Photos from the image-classification dataset "split_set" in the GitHub repository kibakibaki/5307A2Testing. Its 24 classes are: apple, avocado, banana, blackberry, blueberry, capsicum, carrot, cherry tomato, cucumber, dragon fruit, grape, kiwi fruit, lemon, lime, mango, orange, papaya, passion fruit, peach, pear, pineapple, raspberry, strawberry, watermelon.

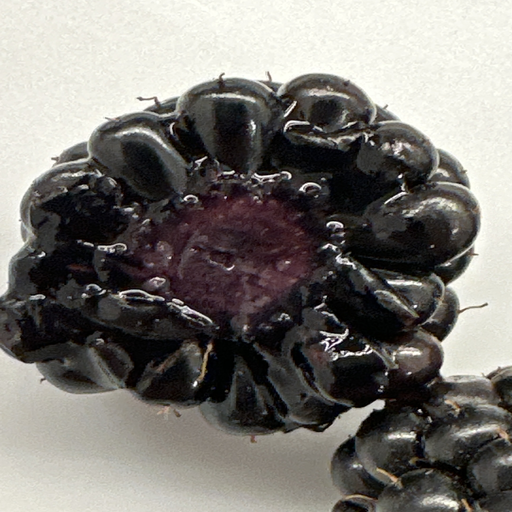
Label: blackberry

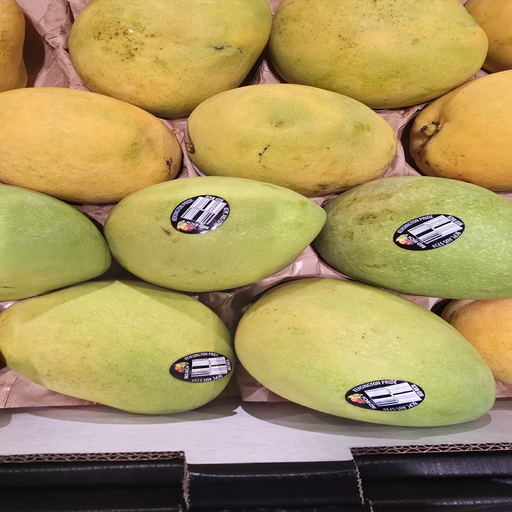
Label: mango

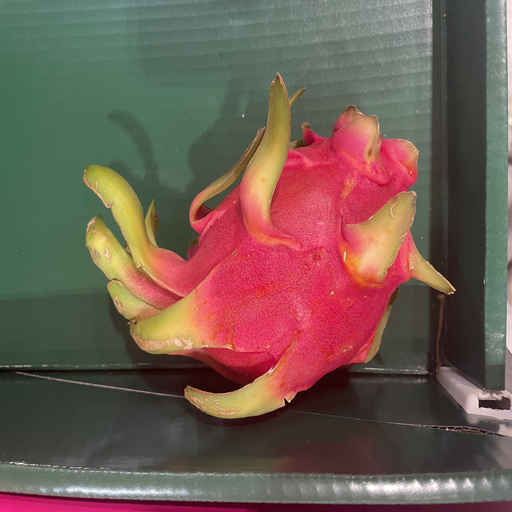
Label: dragon fruit

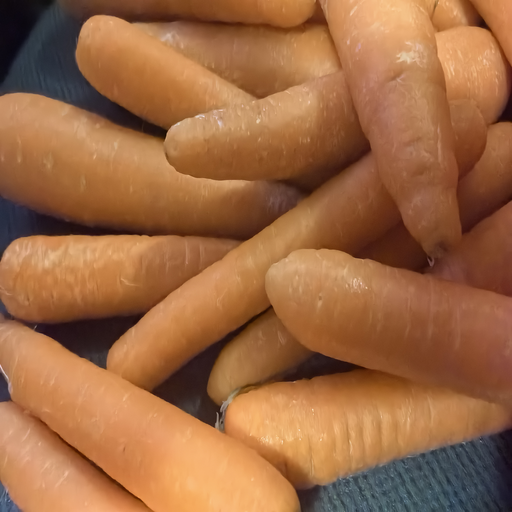
Label: carrot

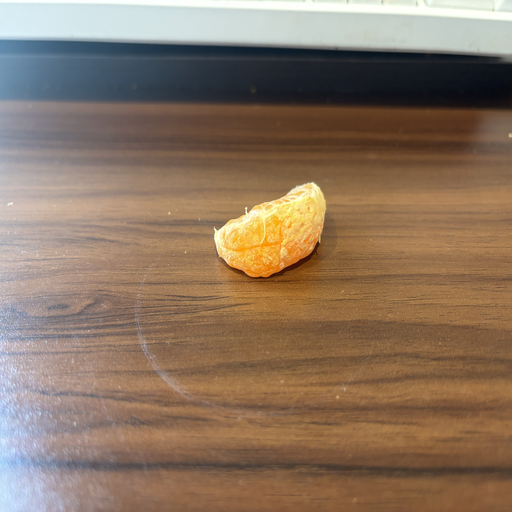
Label: orange

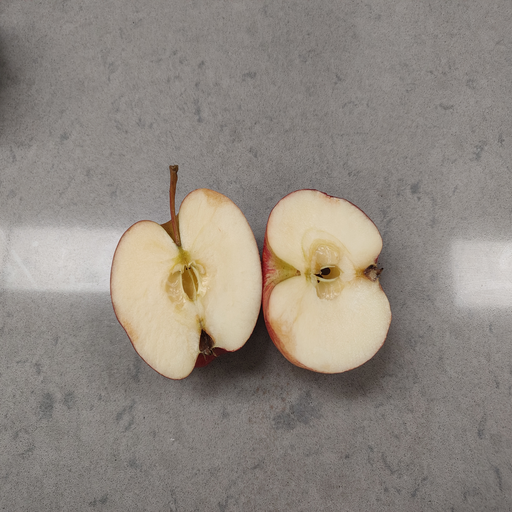
Label: apple
